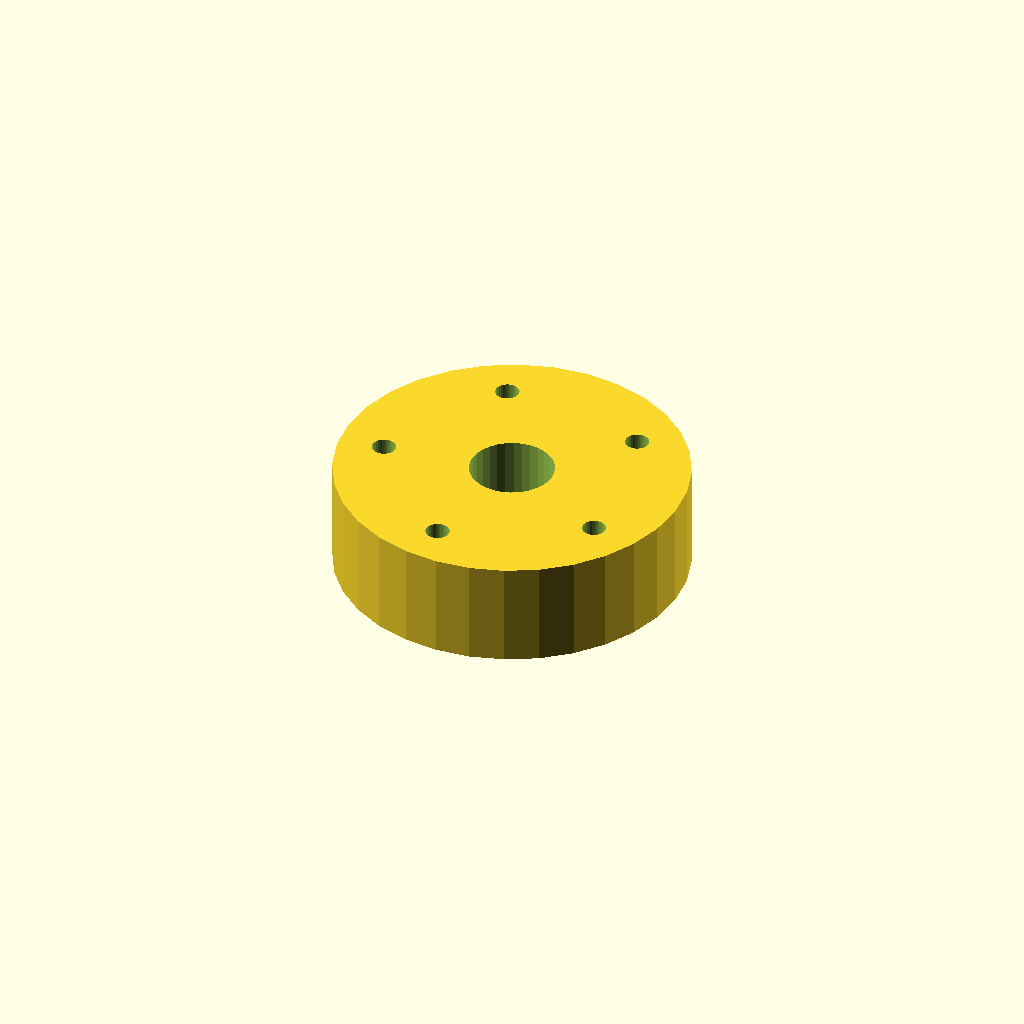
Cell 1 — every parameter at its default value.
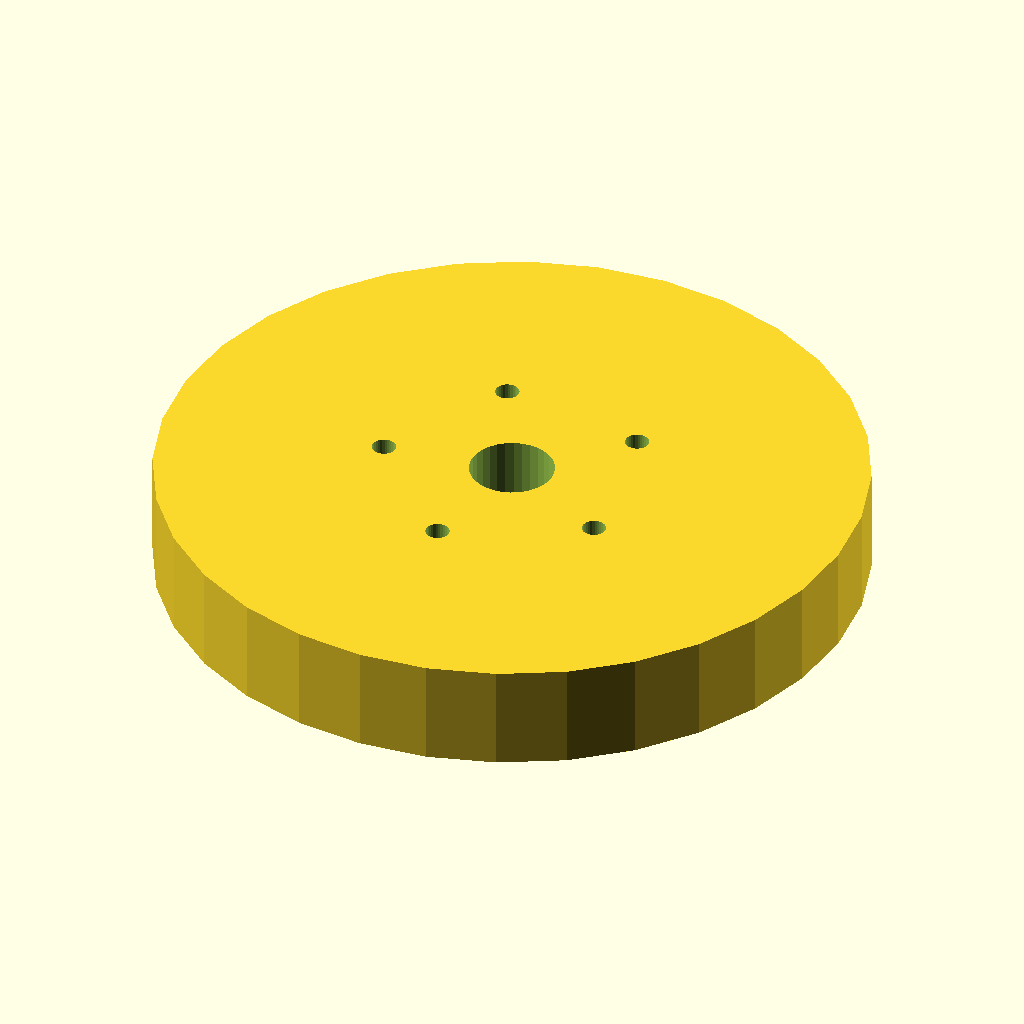
Cell 2 — flange_d set to 100, the other parameters unchanged.
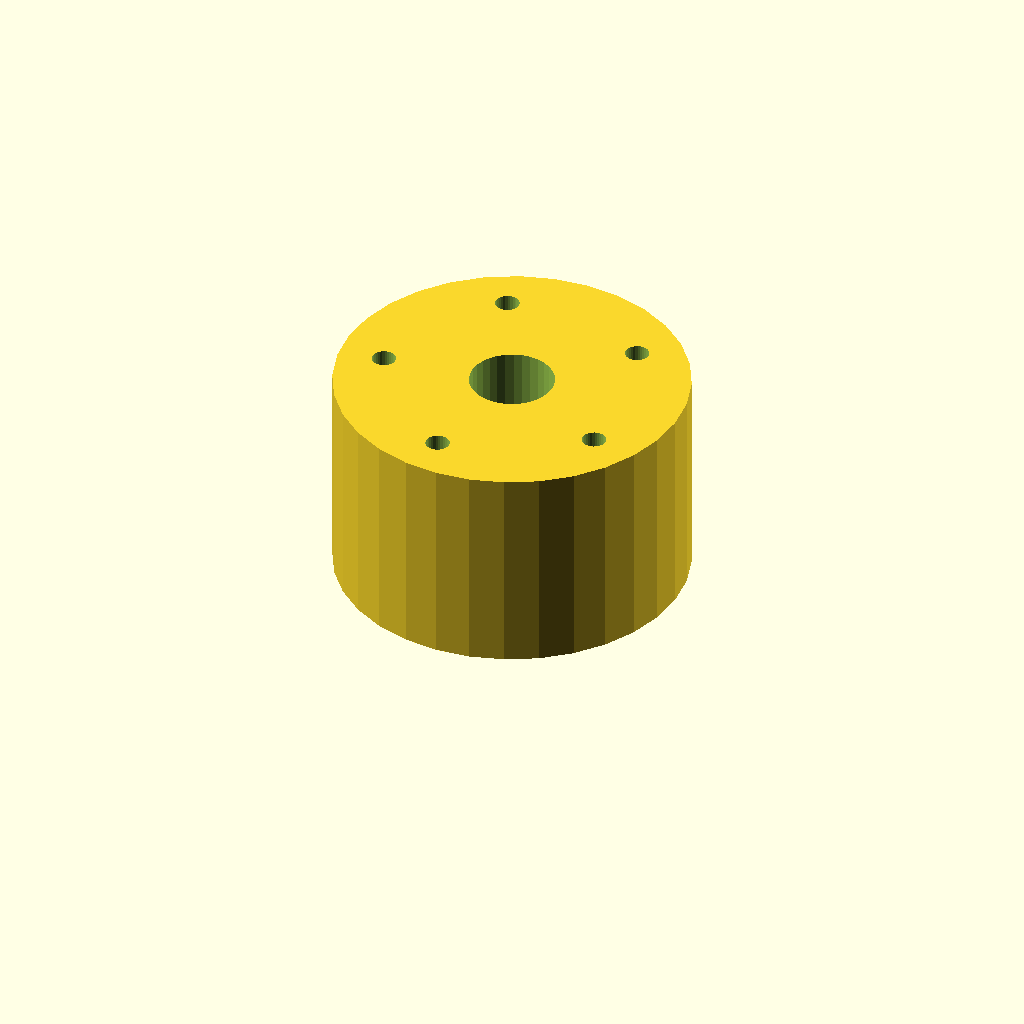
Cell 3 — thickness set to 30, the other parameters unchanged.
One fixed orthographic camera (rotation 55°, 0°, 25°; colour scheme Cornfield) for every cell.
Source of the model, optional_data/data/place1/boltcircles/part_0068.scad:
$fn = 32;

// ----------------------------------------------------------------------
// Flange Ø50 x 15
// 5 holes on a Ø37 bolt circle, bolted joints
// ----------------------------------------------------------------------

// --- parameters (mm) ---
flange_d = 50;   // outside diameter of the flange
thickness = 15;  // flange thickness
holes = 5;       // number of bolt holes
pcd = 37;        // bolt circle diameter
start_deg = 45;  // angle of the first hole, from +X
hole_d = 3.4;    // bolt hole diameter
bore_d = 12;     // central through bore
hub_d = 24;      // hub outside diameter
hub_h = 0;       // hub height above the flange face (0 = no hub)

// --- derived feature positions (mm) ---
height = thickness + hub_h;  // = 15   overall height of the part
pcd_r = pcd / 2;             // = 18.5   bolt circle radius
hole_step = 360 / holes;     // = 72   angular pitch
feature_centers = [
  [pcd_r * cos(start_deg + 0 * hole_step), pcd_r * sin(start_deg + 0 * hole_step)],
  [pcd_r * cos(start_deg + 1 * hole_step), pcd_r * sin(start_deg + 1 * hole_step)],
  [pcd_r * cos(start_deg + 2 * hole_step), pcd_r * sin(start_deg + 2 * hole_step)],
  [pcd_r * cos(start_deg + 3 * hole_step), pcd_r * sin(start_deg + 3 * hole_step)],
  [pcd_r * cos(start_deg + 4 * hole_step), pcd_r * sin(start_deg + 4 * hole_step)]
];   // bolt hole centres on the pitch circle

// flange disc, every hole and the bore cut straight through
difference() {
  union() {
    cylinder(d = flange_d, h = thickness);
  }
  translate([0, 0, -1]) cylinder(d = bore_d, h = height + 2);  // bore, through
  for (centre = feature_centers)
    translate([centre[0], centre[1], -1]) cylinder(d = hole_d, h = thickness + 2);
}
Parameter table extracted from the source (name, type, default, range or options):
flange_d: number, default 50
thickness: number, default 15
holes: number, default 5
pcd: number, default 37
start_deg: number, default 45
hole_d: number, default 3.4
bore_d: number, default 12
hub_d: number, default 24
hub_h: number, default 0
